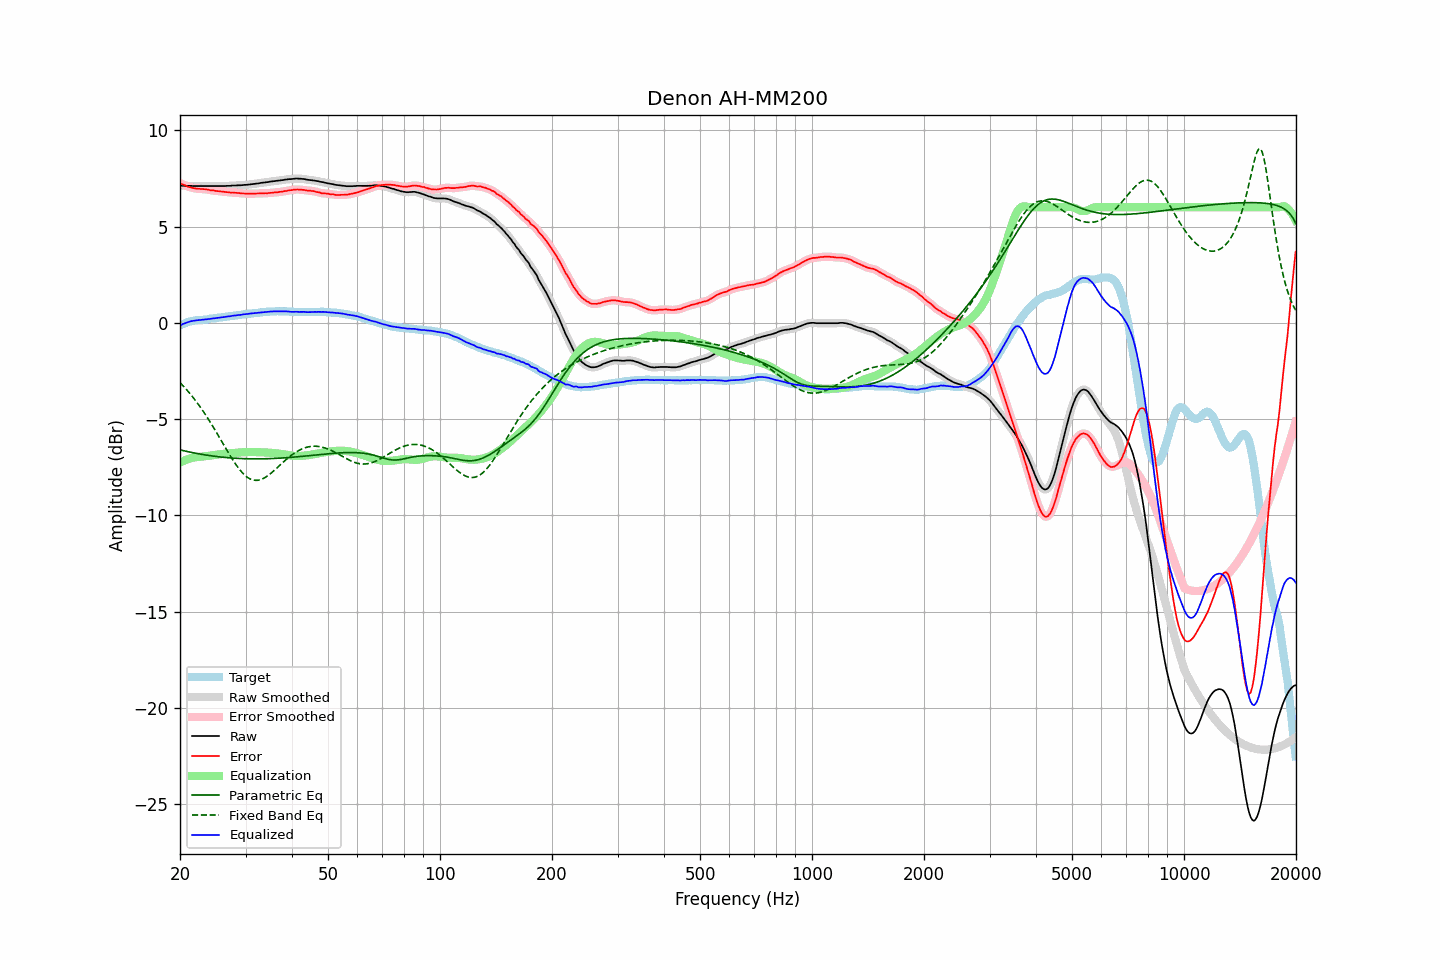

Source data for this figure (header and first rows):
frequency, raw, error, smoothed, error_smoothed, equalization, parametric_eq, fixed_band_eq, equalized_raw, equalized_smoothed, target
20.00, 7.12, 7.25, 7.12, 7.26, -7.26, -6.59, -3.10, -0.14, -0.14, -0.13
20.20, 7.12, 7.21, 7.12, 7.21, -7.21, -6.61, -3.19, -0.09, -0.10, -0.09
20.40, 7.12, 7.17, 7.12, 7.18, -7.17, -6.63, -3.28, -0.05, -0.06, -0.05
20.61, 7.11, 7.15, 7.11, 7.14, -7.14, -6.65, -3.37, -0.03, -0.02, -0.04
20.81, 7.11, 7.11, 7.11, 7.10, -7.10, -6.67, -3.46, 0.01, 0.01, 0.00
21.02, 7.11, 7.07, 7.11, 7.07, -7.07, -6.69, -3.56, 0.04, 0.04, 0.04
21.23, 7.11, 7.05, 7.11, 7.04, -7.05, -6.71, -3.65, 0.06, 0.06, 0.06
21.44, 7.11, 7.03, 7.11, 7.02, -7.02, -6.73, -3.75, 0.09, 0.08, 0.08
21.66, 7.10, 7.00, 7.10, 7.00, -7.00, -6.74, -3.86, 0.10, 0.10, 0.10
21.87, 7.10, 6.99, 7.10, 6.98, -6.99, -6.76, -3.96, 0.11, 0.11, 0.11
22.09, 7.10, 6.97, 7.10, 6.97, -6.97, -6.77, -4.07, 0.13, 0.13, 0.13
22.31, 7.10, 6.96, 7.10, 6.96, -6.96, -6.79, -4.19, 0.14, 0.14, 0.14
22.54, 7.10, 6.96, 7.10, 6.95, -6.96, -6.81, -4.30, 0.14, 0.14, 0.14
22.76, 7.10, 6.95, 7.10, 6.95, -6.95, -6.82, -4.42, 0.15, 0.15, 0.15
22.99, 7.10, 6.95, 7.10, 6.95, -6.94, -6.83, -4.54, 0.16, 0.16, 0.15
23.22, 7.10, 6.94, 7.10, 6.94, -6.93, -6.85, -4.66, 0.17, 0.17, 0.16
23.45, 7.10, 6.93, 7.10, 6.93, -6.92, -6.86, -4.79, 0.18, 0.18, 0.17
23.69, 7.10, 6.92, 7.10, 6.92, -6.91, -6.87, -4.92, 0.19, 0.19, 0.18
23.92, 7.10, 6.90, 7.10, 6.90, -6.90, -6.89, -5.05, 0.20, 0.20, 0.20
24.16, 7.10, 6.88, 7.10, 6.89, -6.89, -6.90, -5.18, 0.21, 0.21, 0.22
24.40, 7.10, 6.87, 7.10, 6.87, -6.88, -6.91, -5.32, 0.22, 0.22, 0.23
24.65, 7.10, 6.87, 7.10, 6.86, -6.86, -6.92, -5.45, 0.24, 0.24, 0.23
24.89, 7.10, 6.85, 7.10, 6.85, -6.85, -6.93, -5.59, 0.25, 0.25, 0.25
25.14, 7.10, 6.84, 7.10, 6.84, -6.84, -6.94, -5.73, 0.26, 0.26, 0.26
25.39, 7.10, 6.83, 7.10, 6.83, -6.83, -6.95, -5.88, 0.27, 0.27, 0.27
25.65, 7.10, 6.82, 7.10, 6.82, -6.82, -6.96, -6.02, 0.28, 0.28, 0.28
25.91, 7.10, 6.81, 7.10, 6.81, -6.81, -6.97, -6.16, 0.29, 0.29, 0.29
26.16, 7.10, 6.80, 7.10, 6.80, -6.80, -6.98, -6.31, 0.30, 0.30, 0.30
26.43, 7.10, 6.80, 7.10, 6.79, -6.79, -6.99, -6.45, 0.31, 0.31, 0.30
26.69, 7.11, 6.79, 7.11, 6.79, -6.79, -7.00, -6.59, 0.32, 0.32, 0.32
26.96, 7.11, 6.78, 7.11, 6.77, -6.78, -7.00, -6.73, 0.33, 0.33, 0.33
27.23, 7.11, 6.77, 7.11, 6.77, -6.77, -7.01, -6.87, 0.34, 0.34, 0.34
27.50, 7.12, 6.76, 7.12, 6.76, -6.76, -7.02, -7.00, 0.36, 0.36, 0.36
27.77, 7.13, 6.77, 7.13, 6.76, -6.76, -7.02, -7.14, 0.37, 0.37, 0.36
28.05, 7.13, 6.75, 7.13, 6.75, -6.75, -7.03, -7.26, 0.38, 0.38, 0.38
28.33, 7.13, 6.75, 7.13, 6.75, -6.74, -7.03, -7.38, 0.39, 0.39, 0.38
28.62, 7.14, 6.74, 7.14, 6.74, -6.74, -7.04, -7.50, 0.40, 0.40, 0.40
28.90, 7.14, 6.73, 7.14, 6.73, -6.73, -7.04, -7.61, 0.41, 0.41, 0.41
29.19, 7.14, 6.72, 7.14, 6.72, -6.72, -7.05, -7.71, 0.42, 0.42, 0.42
29.48, 7.15, 6.71, 7.15, 6.72, -6.72, -7.05, -7.80, 0.43, 0.43, 0.44
29.78, 7.16, 6.71, 7.16, 6.71, -6.71, -7.05, -7.88, 0.45, 0.44, 0.45
30.08, 7.16, 6.71, 7.16, 6.71, -6.71, -7.06, -7.96, 0.45, 0.45, 0.45
30.38, 7.17, 6.71, 7.17, 6.71, -6.71, -7.06, -8.02, 0.46, 0.46, 0.46
30.68, 7.18, 6.71, 7.18, 6.71, -6.71, -7.06, -8.08, 0.47, 0.47, 0.47
30.99, 7.19, 6.71, 7.19, 6.71, -6.71, -7.06, -8.12, 0.48, 0.48, 0.48
31.30, 7.20, 6.71, 7.20, 6.71, -6.71, -7.06, -8.15, 0.49, 0.49, 0.49
31.61, 7.21, 6.70, 7.21, 6.71, -6.71, -7.06, -8.17, 0.50, 0.50, 0.51
31.93, 7.22, 6.71, 7.22, 6.71, -6.71, -7.06, -8.18, 0.51, 0.51, 0.51
32.24, 7.23, 6.71, 7.23, 6.71, -6.71, -7.06, -8.18, 0.52, 0.52, 0.52
32.57, 7.24, 6.72, 7.24, 6.72, -6.72, -7.06, -8.16, 0.52, 0.53, 0.52
32.89, 7.26, 6.72, 7.26, 6.72, -6.72, -7.06, -8.14, 0.54, 0.54, 0.54
33.22, 7.27, 6.73, 7.27, 6.72, -6.72, -7.06, -8.11, 0.55, 0.55, 0.54
33.55, 7.28, 6.72, 7.28, 6.72, -6.72, -7.06, -8.07, 0.56, 0.56, 0.56
33.89, 7.29, 6.73, 7.29, 6.73, -6.73, -7.06, -8.03, 0.56, 0.56, 0.56
34.23, 7.30, 6.72, 7.30, 6.73, -6.73, -7.05, -7.97, 0.57, 0.57, 0.58
34.57, 7.31, 6.74, 7.31, 6.74, -6.74, -7.05, -7.91, 0.57, 0.58, 0.57
34.92, 7.33, 6.75, 7.33, 6.74, -6.74, -7.05, -7.85, 0.59, 0.58, 0.58
35.27, 7.34, 6.75, 7.34, 6.75, -6.75, -7.05, -7.78, 0.59, 0.59, 0.59
35.62, 7.35, 6.76, 7.35, 6.76, -6.76, -7.04, -7.71, 0.59, 0.59, 0.59
35.97, 7.36, 6.77, 7.36, 6.76, -6.76, -7.04, -7.63, 0.60, 0.60, 0.59
... 635 more rows
